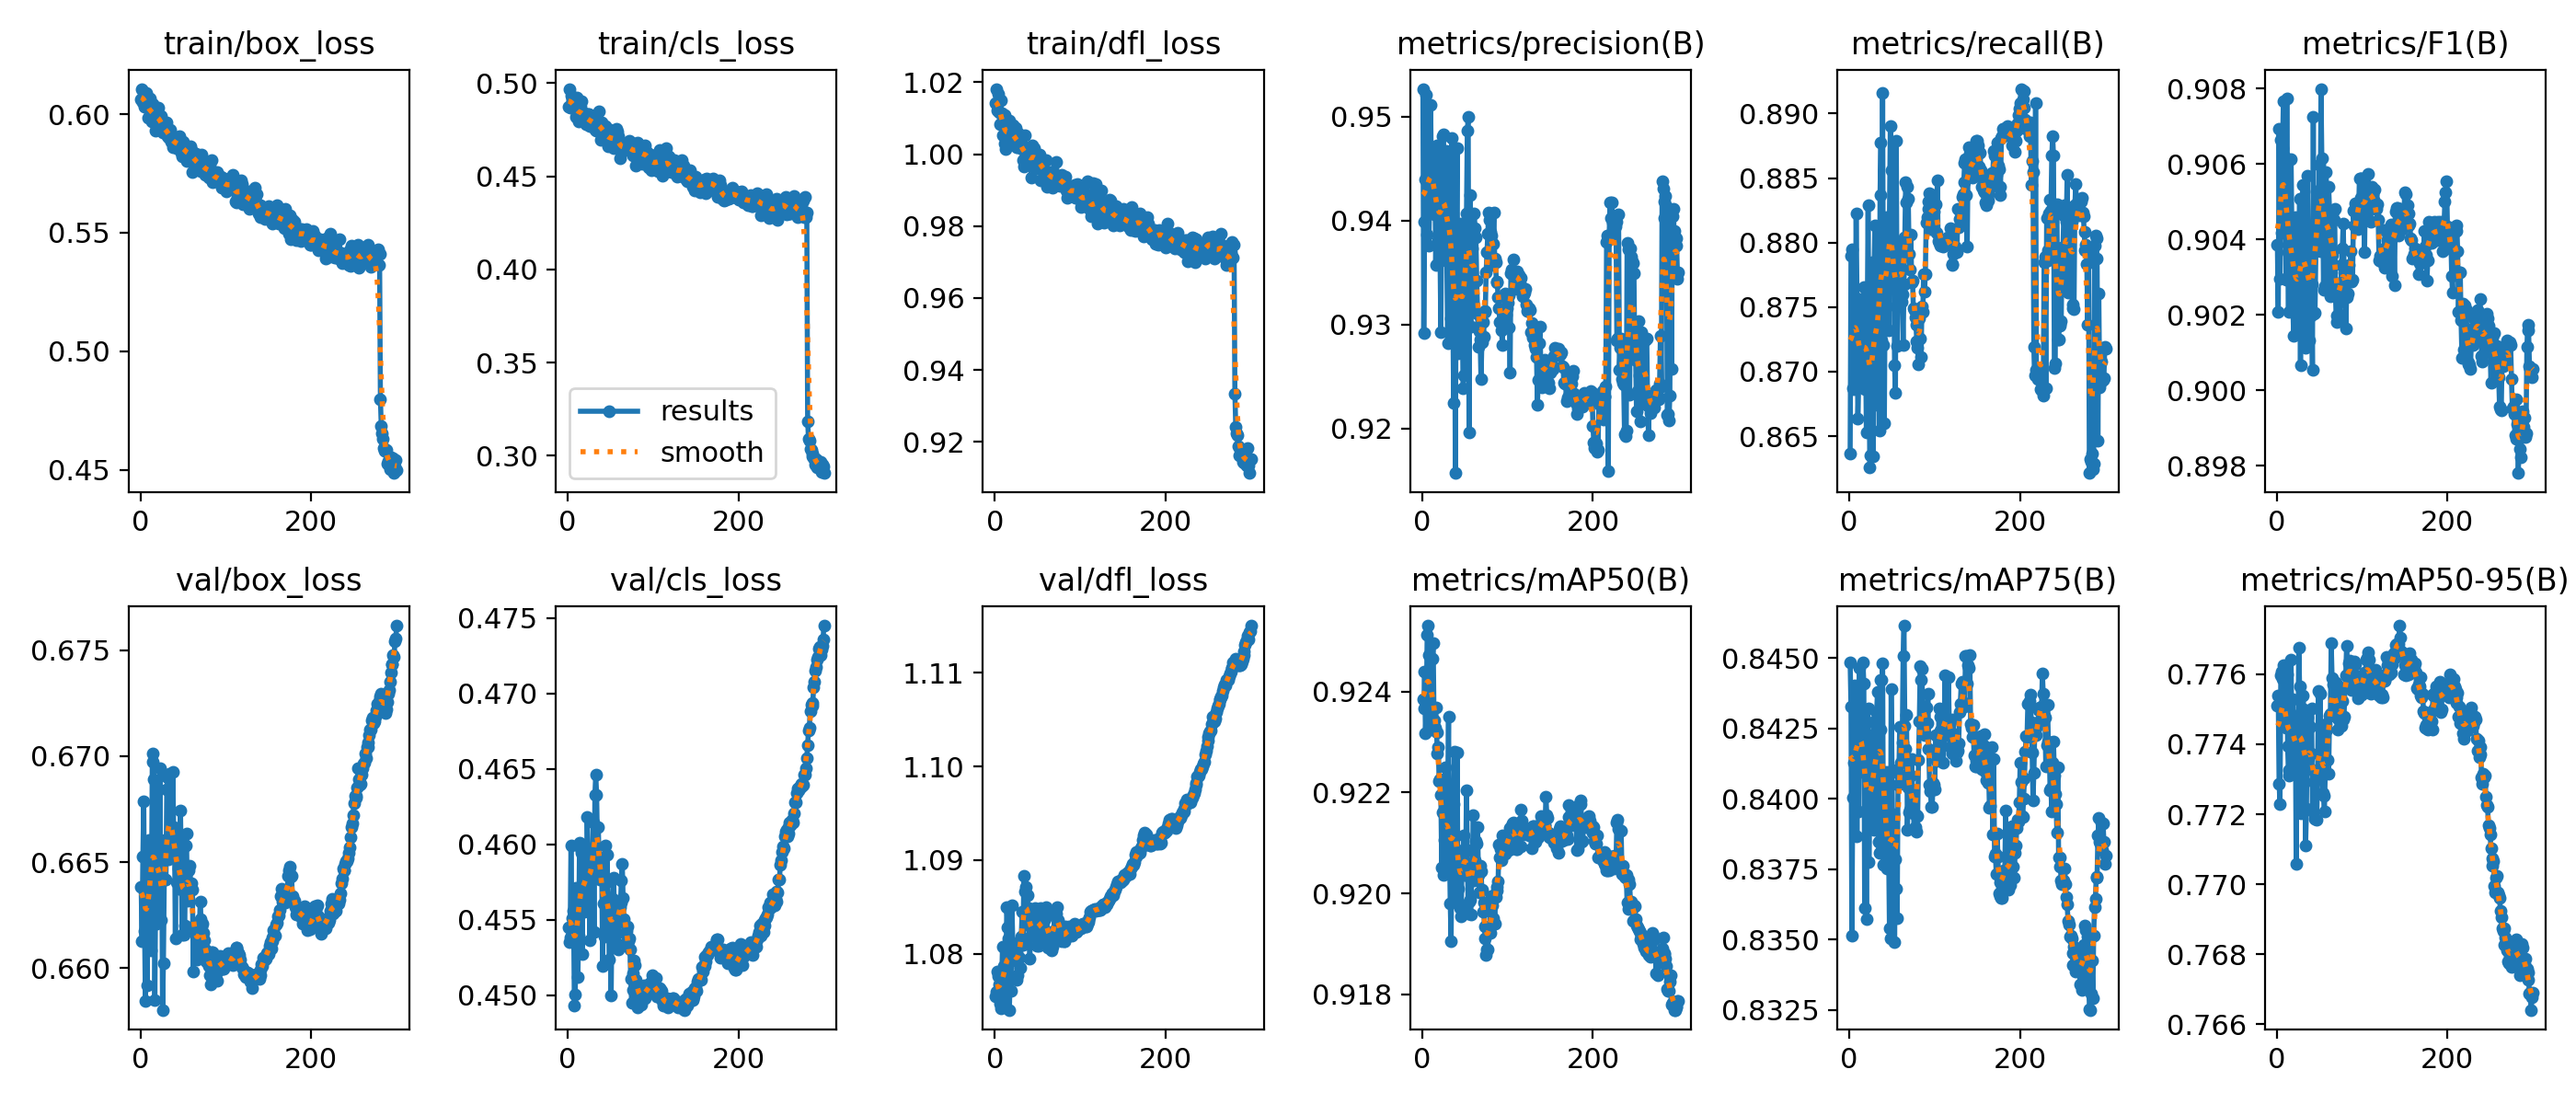

The data file committed next to this chart (first rows):
epoch, time, train/box_loss, train/cls_loss, train/dfl_loss, metrics/precision(B), metrics/recall(B), metrics/F1(B), metrics/mAP50(B), metrics/mAP75(B), metrics/mAP50-95(B), val/box_loss, val/cls_loss, val/dfl_loss, lr/pg0, lr/pg1, lr/pg2
1, 102.9, 0.6063, 0.4872, 1.014, 0.9527, 0.8637, 0.9039, 0.9239, 0.8448, 0.7751, 0.6638, 0.4545, 1.075, 0.0001664, 0.0001664, 0.06688
2, 200.6, 0.6107, 0.497, 1.018, 0.9292, 0.879, 0.9021, 0.9237, 0.8433, 0.7754, 0.6613, 0.4535, 1.076, 0.0003331, 0.0003331, 0.03371
3, 299.5, 0.6049, 0.4867, 1.012, 0.9399, 0.8795, 0.9069, 0.9244, 0.8351, 0.7729, 0.6653, 0.4538, 1.078, 0.0004997, 0.0004997, 0.0005482
4, 395.1, 0.6094, 0.493, 1.017, 0.944, 0.8687, 0.903, 0.9232, 0.84, 0.7723, 0.6679, 0.4599, 1.078, 0.0004999, 0.0004999, 0.0004999
5, 491.8, 0.6029, 0.4878, 1.012, 0.9521, 0.8686, 0.9066, 0.9237, 0.8413, 0.776, 0.6618, 0.4551, 1.077, 0.0004998, 0.0004998, 0.0004998
6, 588.8, 0.604, 0.4882, 1.008, 0.9387, 0.8753, 0.9042, 0.9251, 0.844, 0.7761, 0.6585, 0.4539, 1.075, 0.0004997, 0.0004997, 0.0004997
7, 684.7, 0.609, 0.4914, 1.015, 0.9465, 0.8724, 0.9064, 0.9253, 0.8418, 0.7759, 0.6634, 0.4556, 1.074, 0.0004995, 0.0004995, 0.0004995
8, 780, 0.6028, 0.4873, 1.011, 0.9376, 0.8823, 0.9076, 0.9247, 0.8437, 0.7763, 0.6592, 0.4493, 1.077, 0.0004993, 0.0004993, 0.0004993
9, 874.3, 0.5983, 0.4873, 1.005, 0.9427, 0.8757, 0.9062, 0.9236, 0.8387, 0.7745, 0.6647, 0.45, 1.081, 0.0004991, 0.0004991, 0.0004991
10, 966.9, 0.6027, 0.4819, 1.009, 0.9511, 0.8664, 0.9047, 0.9233, 0.8433, 0.7747, 0.666, 0.4571, 1.079, 0.0004989, 0.0004989, 0.0004989
11, 1058, 0.6068, 0.4921, 1.011, 0.9437, 0.869, 0.9029, 0.9232, 0.8395, 0.7745, 0.6628, 0.4553, 1.075, 0.0004986, 0.0004986, 0.0004986
12, 1150, 0.5982, 0.4812, 1.003, 0.9463, 0.8751, 0.9077, 0.9246, 0.8447, 0.776, 0.6608, 0.4512, 1.076, 0.0004984, 0.0004984, 0.0004984
13, 1244, 0.5969, 0.4793, 1.001, 0.9451, 0.8691, 0.9037, 0.925, 0.8423, 0.7739, 0.663, 0.4539, 1.077, 0.000498, 0.000498, 0.000498
14, 1344, 0.6009, 0.4827, 1.005, 0.9406, 0.8703, 0.9021, 0.9234, 0.842, 0.7731, 0.6697, 0.4601, 1.085, 0.0004977, 0.0004977, 0.0004977
15, 1440, 0.6042, 0.4871, 1.008, 0.9452, 0.8701, 0.9044, 0.9233, 0.841, 0.7733, 0.6701, 0.4598, 1.083, 0.0004973, 0.0004973, 0.0004973
16, 1536, 0.6027, 0.4905, 1.008, 0.9357, 0.8751, 0.9031, 0.9237, 0.8448, 0.7747, 0.6689, 0.4594, 1.082, 0.000497, 0.000497, 0.000497
17, 1632, 0.5999, 0.4844, 1.009, 0.9415, 0.8766, 0.9061, 0.9232, 0.8441, 0.7764, 0.6585, 0.4527, 1.074, 0.0004965, 0.0004965, 0.0004965
18, 1728, 0.5929, 0.4809, 1.004, 0.9472, 0.8687, 0.9041, 0.9228, 0.8361, 0.7738, 0.6642, 0.4582, 1.078, 0.0004961, 0.0004961, 0.0004961
19, 1825, 0.5973, 0.4794, 1.003, 0.9381, 0.8721, 0.9023, 0.9229, 0.8415, 0.7753, 0.6621, 0.4555, 1.076, 0.0004956, 0.0004956, 0.0004956
20, 1921, 0.6009, 0.4837, 1.007, 0.9453, 0.8653, 0.9014, 0.9222, 0.8357, 0.7733, 0.6685, 0.4596, 1.085, 0.0004951, 0.0004951, 0.0004951
21, 2017, 0.6027, 0.4826, 1.008, 0.9375, 0.8735, 0.9031, 0.9223, 0.8427, 0.7747, 0.6637, 0.4559, 1.081, 0.0004946, 0.0004946, 0.0004946
22, 2116, 0.5949, 0.478, 1.003, 0.9293, 0.8829, 0.9046, 0.922, 0.8432, 0.7748, 0.6642, 0.4564, 1.079, 0.000494, 0.000494, 0.000494
23, 2213, 0.5986, 0.4809, 1.005, 0.9412, 0.8716, 0.9035, 0.9205, 0.8378, 0.7706, 0.6694, 0.4618, 1.08, 0.0004935, 0.0004935, 0.0004935
24, 2309, 0.5991, 0.4833, 1.007, 0.9482, 0.8626, 0.9016, 0.9216, 0.8401, 0.7745, 0.6623, 0.4586, 1.079, 0.0004929, 0.0004929, 0.0004929
25, 2406, 0.5963, 0.4834, 1.002, 0.9483, 0.8635, 0.9019, 0.9204, 0.8397, 0.7738, 0.6655, 0.4592, 1.081, 0.0004922, 0.0004922, 0.0004922
26, 2503, 0.5922, 0.4768, 1.002, 0.9446, 0.8673, 0.9026, 0.9211, 0.8399, 0.7768, 0.658, 0.4537, 1.077, 0.0004916, 0.0004916, 0.0004916
27, 2600, 0.593, 0.4774, 1.002, 0.9362, 0.8785, 0.9051, 0.9225, 0.8423, 0.7756, 0.6602, 0.4576, 1.078, 0.0004909, 0.0004909, 0.0004909
28, 2696, 0.5924, 0.4781, 1.006, 0.9467, 0.8635, 0.9007, 0.9208, 0.8394, 0.772, 0.6642, 0.4584, 1.081, 0.0004902, 0.0004902, 0.0004902
29, 2793, 0.5937, 0.4814, 1.003, 0.9364, 0.8779, 0.9051, 0.9205, 0.8389, 0.7731, 0.6661, 0.4585, 1.08, 0.0004894, 0.0004894, 0.0004894
30, 2890, 0.5947, 0.4804, 1.005, 0.9282, 0.8813, 0.9031, 0.922, 0.8428, 0.7745, 0.6642, 0.4614, 1.078, 0.0004887, 0.0004887, 0.0004887
31, 2987, 0.5964, 0.4816, 1.003, 0.9436, 0.8736, 0.9054, 0.9235, 0.8424, 0.7754, 0.6684, 0.4542, 1.082, 0.0004879, 0.0004879, 0.0004879
32, 3085, 0.5906, 0.4749, 1.001, 0.945, 0.8678, 0.9033, 0.921, 0.8431, 0.775, 0.669, 0.4633, 1.085, 0.0004871, 0.0004871, 0.0004871
33, 3182, 0.5902, 0.4778, 0.9984, 0.9458, 0.8681, 0.9034, 0.9198, 0.8438, 0.7736, 0.6651, 0.4646, 1.081, 0.0004862, 0.0004862, 0.0004862
34, 3278, 0.5899, 0.4745, 0.9964, 0.9306, 0.8758, 0.9011, 0.9191, 0.8385, 0.7711, 0.6692, 0.4633, 1.088, 0.0004854, 0.0004854, 0.0004854
35, 3375, 0.5932, 0.4785, 1.005, 0.948, 0.8654, 0.9028, 0.9214, 0.8381, 0.7722, 0.6663, 0.4599, 1.087, 0.0004845, 0.0004845, 0.0004845
36, 3472, 0.5883, 0.4778, 1.002, 0.9314, 0.8837, 0.9057, 0.9216, 0.8442, 0.7748, 0.6661, 0.4612, 1.087, 0.0004836, 0.0004836, 0.0004836
37, 3569, 0.591, 0.4847, 1, 0.9224, 0.8877, 0.9038, 0.9218, 0.8425, 0.7736, 0.6653, 0.4583, 1.085, 0.0004826, 0.0004826, 0.0004826
38, 3666, 0.5862, 0.4756, 0.9995, 0.9352, 0.8724, 0.9013, 0.9228, 0.8442, 0.7745, 0.6693, 0.4577, 1.086, 0.0004817, 0.0004817, 0.0004817
39, 3763, 0.5864, 0.4695, 0.9971, 0.9157, 0.8916, 0.9028, 0.9198, 0.8448, 0.7745, 0.6667, 0.4591, 1.083, 0.0004807, 0.0004807, 0.0004807
40, 3862, 0.5899, 0.4789, 0.9997, 0.9371, 0.872, 0.902, 0.9204, 0.8377, 0.7737, 0.6665, 0.4583, 1.085, 0.0004796, 0.0004796, 0.0004796
41, 3961, 0.5899, 0.4766, 0.999, 0.9469, 0.866, 0.9028, 0.9228, 0.8384, 0.775, 0.6614, 0.4519, 1.079, 0.0004786, 0.0004786, 0.0004786
42, 4059, 0.5862, 0.4733, 0.9992, 0.9272, 0.8772, 0.9005, 0.9201, 0.8382, 0.7721, 0.6662, 0.4561, 1.084, 0.0004775, 0.0004775, 0.0004775
43, 4157, 0.5857, 0.4708, 0.9936, 0.9361, 0.882, 0.9072, 0.9207, 0.841, 0.7733, 0.664, 0.4539, 1.082, 0.0004764, 0.0004764, 0.0004764
44, 4253, 0.5899, 0.4769, 1.002, 0.9343, 0.875, 0.902, 0.9197, 0.8375, 0.7729, 0.6653, 0.4599, 1.082, 0.0004753, 0.0004753, 0.0004753
45, 4349, 0.5854, 0.4711, 0.9998, 0.928, 0.8798, 0.9021, 0.9195, 0.8388, 0.7719, 0.6647, 0.4554, 1.082, 0.0004742, 0.0004742, 0.0004742
46, 4445, 0.5907, 0.4737, 1.002, 0.9397, 0.8732, 0.9037, 0.9198, 0.8383, 0.7732, 0.6638, 0.4593, 1.082, 0.000473, 0.000473, 0.000473
47, 4541, 0.5866, 0.4713, 1, 0.9325, 0.882, 0.9053, 0.9208, 0.8354, 0.7718, 0.6674, 0.4576, 1.085, 0.0004718, 0.0004718, 0.0004718
48, 4637, 0.5837, 0.4663, 0.9961, 0.9238, 0.889, 0.9053, 0.9209, 0.8351, 0.773, 0.6647, 0.4552, 1.084, 0.0004706, 0.0004706, 0.0004706
49, 4736, 0.5822, 0.468, 0.997, 0.9251, 0.8856, 0.9038, 0.9212, 0.8439, 0.7755, 0.6616, 0.4524, 1.081, 0.0004694, 0.0004694, 0.0004694
50, 4834, 0.5882, 0.4751, 0.9987, 0.9395, 0.8775, 0.906, 0.9204, 0.841, 0.7737, 0.6636, 0.4563, 1.084, 0.0004681, 0.0004681, 0.0004681
51, 4931, 0.587, 0.4725, 0.9998, 0.9324, 0.8787, 0.9037, 0.9204, 0.8381, 0.7754, 0.6616, 0.45, 1.081, 0.0004668, 0.0004668, 0.0004668
52, 5029, 0.5859, 0.4683, 0.9999, 0.9407, 0.8798, 0.908, 0.9221, 0.8394, 0.7731, 0.662, 0.4556, 1.082, 0.0004655, 0.0004655, 0.0004655
53, 5125, 0.5852, 0.4733, 0.998, 0.9486, 0.8705, 0.9062, 0.9209, 0.8349, 0.7742, 0.6658, 0.4564, 1.085, 0.0004642, 0.0004642, 0.0004642
54, 5222, 0.5804, 0.465, 0.9928, 0.9499, 0.8683, 0.9054, 0.9196, 0.8379, 0.7726, 0.6663, 0.4578, 1.085, 0.0004628, 0.0004628, 0.0004628
55, 5319, 0.582, 0.4675, 0.9962, 0.9196, 0.8879, 0.9027, 0.9198, 0.8368, 0.7725, 0.6632, 0.4544, 1.083, 0.0004615, 0.0004615, 0.0004615
56, 5416, 0.5831, 0.4715, 0.9972, 0.9425, 0.872, 0.9042, 0.9199, 0.8357, 0.7721, 0.6646, 0.4559, 1.084, 0.0004601, 0.0004601, 0.0004601
57, 5513, 0.5852, 0.4753, 0.9975, 0.9298, 0.879, 0.9028, 0.9196, 0.8405, 0.7732, 0.6633, 0.4535, 1.082, 0.0004586, 0.0004586, 0.0004586
58, 5609, 0.583, 0.4739, 0.9946, 0.9373, 0.8783, 0.9058, 0.9203, 0.8409, 0.7746, 0.6648, 0.4554, 1.084, 0.0004572, 0.0004572, 0.0004572
59, 5709, 0.5866, 0.4715, 0.9947, 0.932, 0.88, 0.9041, 0.9205, 0.8426, 0.7744, 0.6638, 0.4531, 1.084, 0.0004557, 0.0004557, 0.0004557
60, 5808, 0.5848, 0.4676, 0.9985, 0.9341, 0.8793, 0.9047, 0.9215, 0.8413, 0.7736, 0.664, 0.4549, 1.085, 0.0004542, 0.0004542, 0.0004542
... 240 more rows
